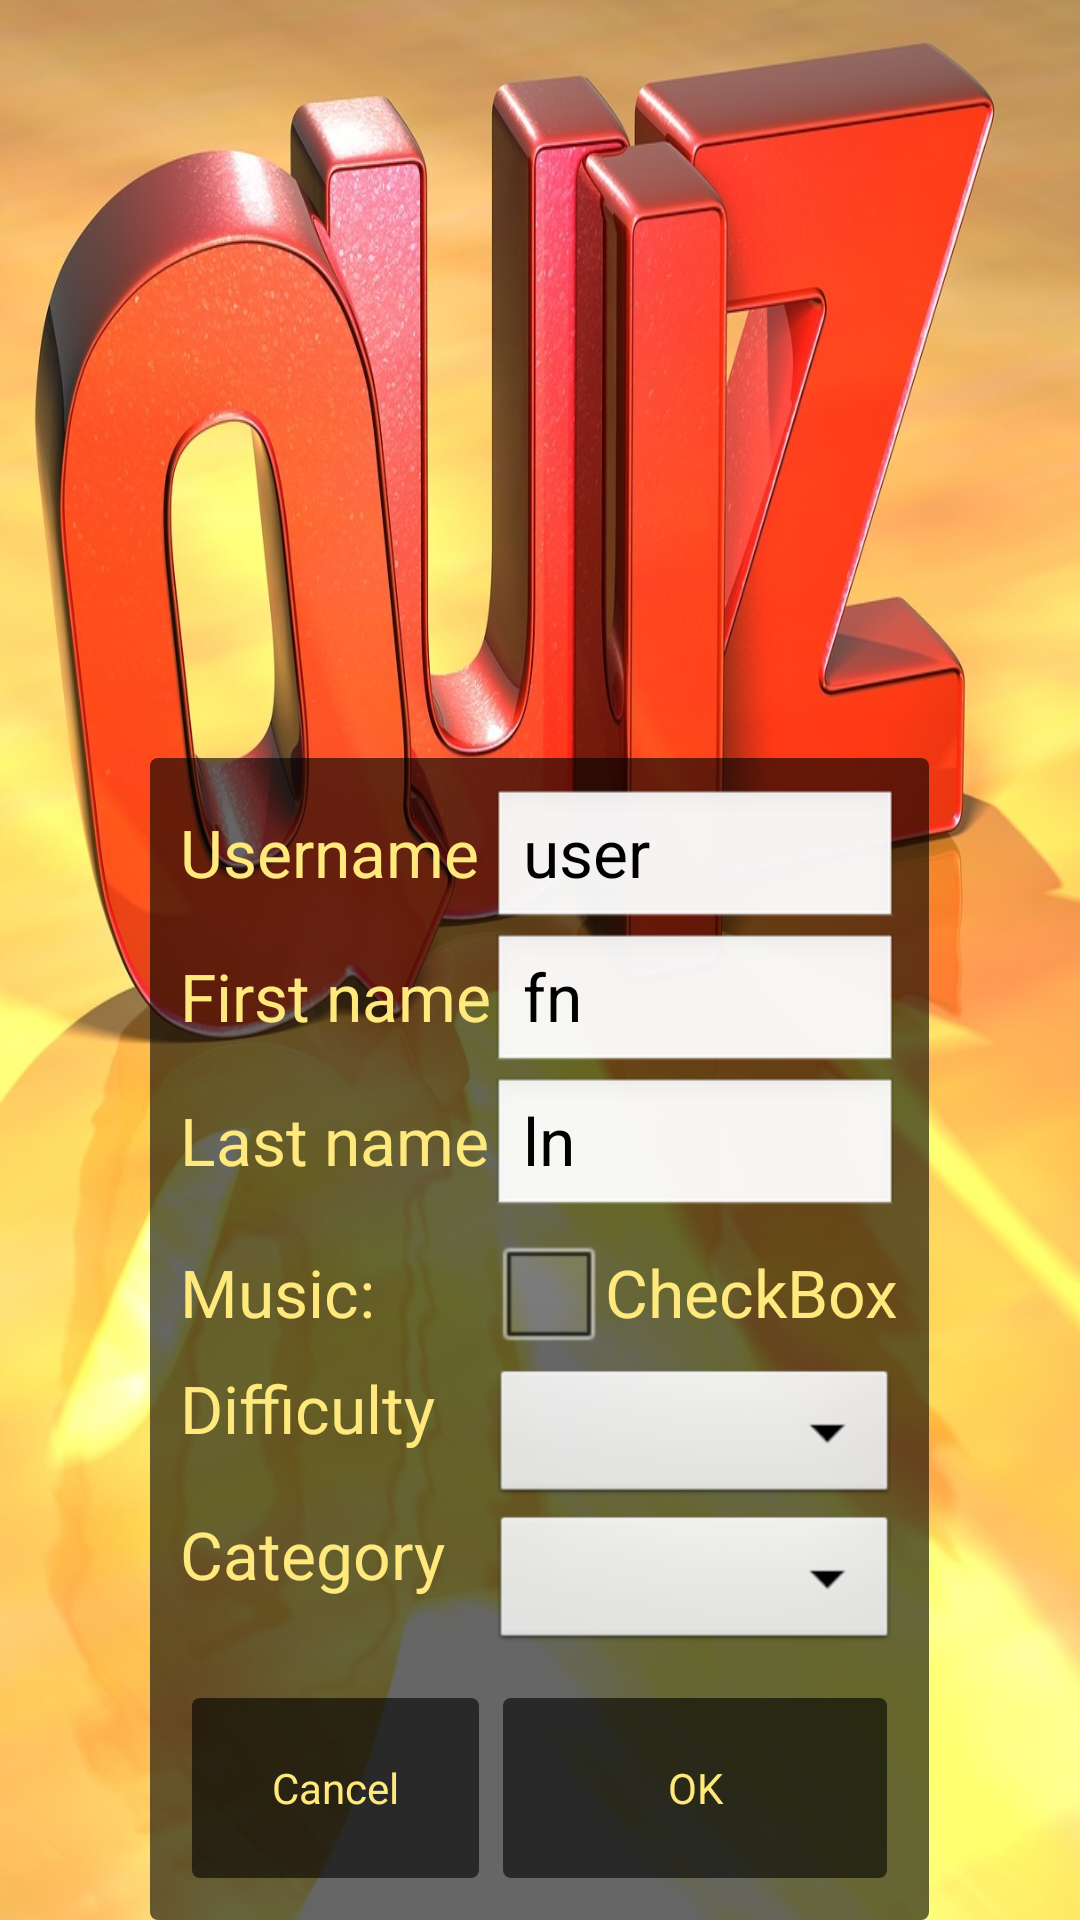

Reconstruct the res/layout file that produces this screen, plus the resources it refers to.
<!-- AndroidManifest.xml: activity theme android:Theme.NoTitleBar.Fullscreen -->
<!-- res/layout/activity_settings.xml -->
<RelativeLayout xmlns:android="http://schemas.android.com/apk/res/android"
    xmlns:tools="http://schemas.android.com/tools"
    android:layout_width="match_parent"
    android:layout_height="match_parent"
    android:paddingBottom="@dimen/activity_vertical_margin"
    android:paddingLeft="@dimen/activity_horizontal_margin"
    android:paddingRight="@dimen/activity_horizontal_margin"
    android:paddingTop="@dimen/activity_vertical_margin"
    android:background="@drawable/quiz">

    <TableLayout
        android:layout_width="wrap_content"
        android:layout_height="wrap_content"
        android:layout_alignParentBottom="true"
        android:layout_centerHorizontal="true"
        android:background="@drawable/settings_shape"
        android:orientation="vertical"
        android:padding="10dp" >

        <TableRow >
	    
    <TextView
        android:id="@+id/unTextView"
        android:layout_width="wrap_content"
        android:layout_height="wrap_content"
        android:text="@string/username_set"
        android:textSize="22sp"
        android:textColor="#FFE87C"
         />


    <EditText
        android:id="@+id/unEditText"
        android:paddingRight="10dp"
         android:paddingEnd="10dp"
        android:layout_width="wrap_content"
        android:layout_height="wrap_content"
        android:text="user"
        android:textSize="22sp"
        android:textColor="#000000" />
    
    </TableRow>
    
    <TableRow >
	    
    <TextView
        android:id="@+id/fnTextView"
        android:layout_width="wrap_content"
        android:layout_height="wrap_content"
        android:text="@string/fn_set"
        android:textSize="22sp"
        android:textColor="#FFE87C"
         />


    <EditText
        android:id="@+id/fnEditText"
        android:paddingRight="10dp"
         android:paddingEnd="10dp"
        android:layout_width="wrap_content"
        android:layout_height="wrap_content"
        android:text="fn"
        android:textSize="22sp"
        android:textColor="#000000" />
    
    </TableRow>
    
    <TableRow >
	    
    <TextView
        android:id="@+id/lnTextView"
        android:layout_width="wrap_content"
        android:layout_height="wrap_content"
        android:text="@string/ln_set"
        android:textSize="22sp"
        android:textColor="#FFE87C"
         />


    <EditText
        android:id="@+id/lnEditText"
        android:paddingRight="10dp"
         android:paddingEnd="10dp"
        android:layout_width="wrap_content"
        android:layout_height="wrap_content"
        android:text="ln"
        android:textSize="22sp"
        android:textColor="#000000" />
    
    </TableRow>
        
        
	<TableRow>
	    
    <TextView
        android:id="@+id/textView1"
        android:layout_width="wrap_content"
        android:layout_height="wrap_content"
        android:layout_alignLeft="@+id/button2"
        android:text="@string/music_set"
        android:textSize="22sp"
        android:textColor="#FFE87C" />


    <CheckBox
        android:id="@+id/checkMusic"
        android:layout_width="wrap_content"
        android:layout_height="wrap_content"
        android:text="CheckBox"
        android:textSize="22sp"
        android:textColor="#FFE87C" />
    
    </TableRow>
    
	<TableRow>
	    
    <TextView
        android:id="@+id/textView132"
        android:layout_width="wrap_content"
        android:layout_height="wrap_content"
        android:layout_alignLeft="@+id/button2"
        android:text="@string/diff_set"
        android:textSize="22sp"
        android:textColor="#FFE87C" />


    <Spinner
      android:id="@+id/spinner"
      android:layout_width="wrap_content"
      android:layout_height="wrap_content"/>"
    
    </TableRow>
    
	<TableRow>
	    
    <TextView
        android:id="@+id/textView133"
        android:layout_width="wrap_content"
        android:layout_height="wrap_content"
        android:layout_alignLeft="@+id/button2"
        android:text="@string/categ_set"
        android:textSize="22sp"
        android:textColor="#FFE87C" />


    <Spinner
      android:id="@+id/spinner2"
      android:layout_width="wrap_content"
      android:layout_height="wrap_content"/>"
    
    </TableRow>
	
    <TableRow android:paddingTop="10sp">

        <Button
            android:id="@+id/btncancel"
            android:layout_width="match_parent"
            android:layout_height="wrap_content"
            android:layout_margin="4dp"
            android:background="@drawable/settings_shape"
            android:text="Cancel"
            android:minHeight="60sp"
            android:textColor="#FFE87C" />

        <Button
            android:id="@+id/btnok"
            android:layout_width="match_parent"
            android:layout_height="wrap_content"
            android:layout_margin="4dp"
            android:background="@drawable/settings_shape"
            android:text="OK"
            android:minHeight="60sp"
            android:textColor="#FFE87C" />
        </TableRow>
    </TableLayout>

</RelativeLayout>
<!-- resources referenced by this layout -->
<resources>
  <!-- drawable quiz: jpg bitmap (drawable-hdpi, 173373 bytes) -->
  <!-- drawable settings_shape (drawable) -->
  <?xml version="1.0" encoding="utf-8"?>
  <shape xmlns:android="http://schemas.android.com/apk/res/android" android:shape="rectangle">
     <solid android:color="#99000000" ></solid>
     <corners android:radius="8px"></corners>  
     
  <selector xmlns:android="http://schemas.android.com/apk/res/android">
      <item android:state_pressed="true" >
          <shape>
              <solid
                  android:color="#4b9ed1" />
              <stroke
                  android:width="1dp"
                  android:color="#2f6699" />
              <corners
                  android:radius="1dp" />
  
          </shape>
      </item>
      <item>
          <shape>
              <gradient
                  android:startColor="#74b7e0"
                  android:endColor="#ef4444"
                  android:angle="270" />
              <stroke
                  android:width="1dp"
                  android:color="#74b7e0" />
              <corners
                  android:radius="1dp" />
  
          </shape>
      </item>
  </selector>
  </shape>
  <string name="categ_set">Category</string>
  <string name="diff_set">Difficulty</string>
  <string name="fn_set">First name</string>
  <string name="ln_set">Last name</string>
  <string name="music_set">Music:</string>
  <string name="username_set">Username</string>
</resources>
